Run: headless pygame with SDL's dummy video driver; simulated clock (each Clock.tick advances the game by its frame time, no real sleeping); random seed 0; keys injected as events and as key.get_pressed() state; no mouse input.
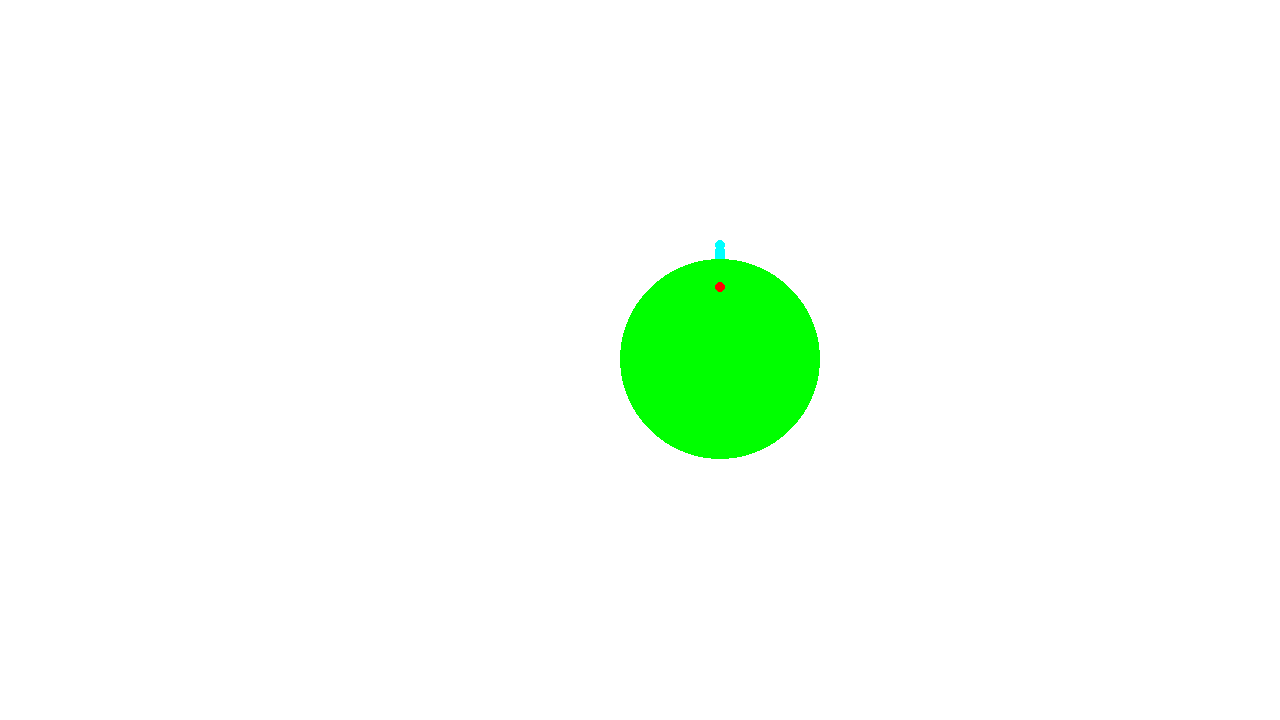
Frame 1 of 4 · flips 1–60 · no input
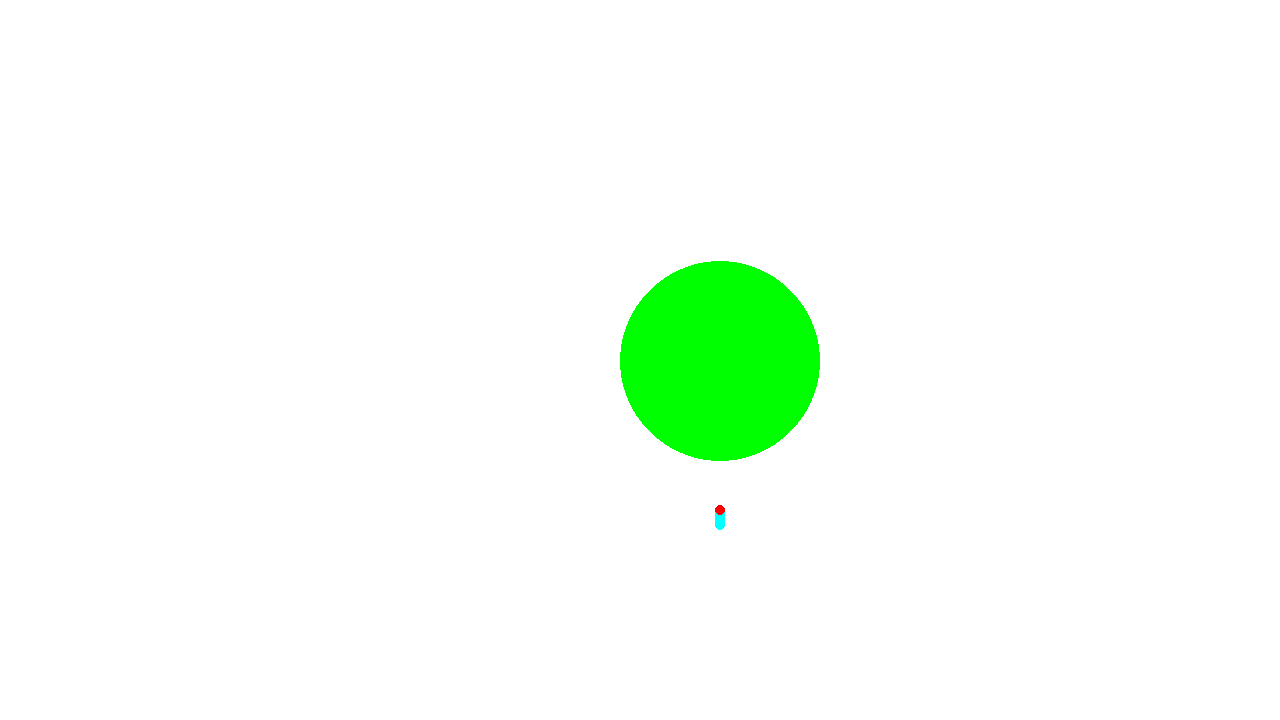
Frame 2 of 4 · flips 61–180 · tapped SPACE, RETURN · held RIGHT (→), D
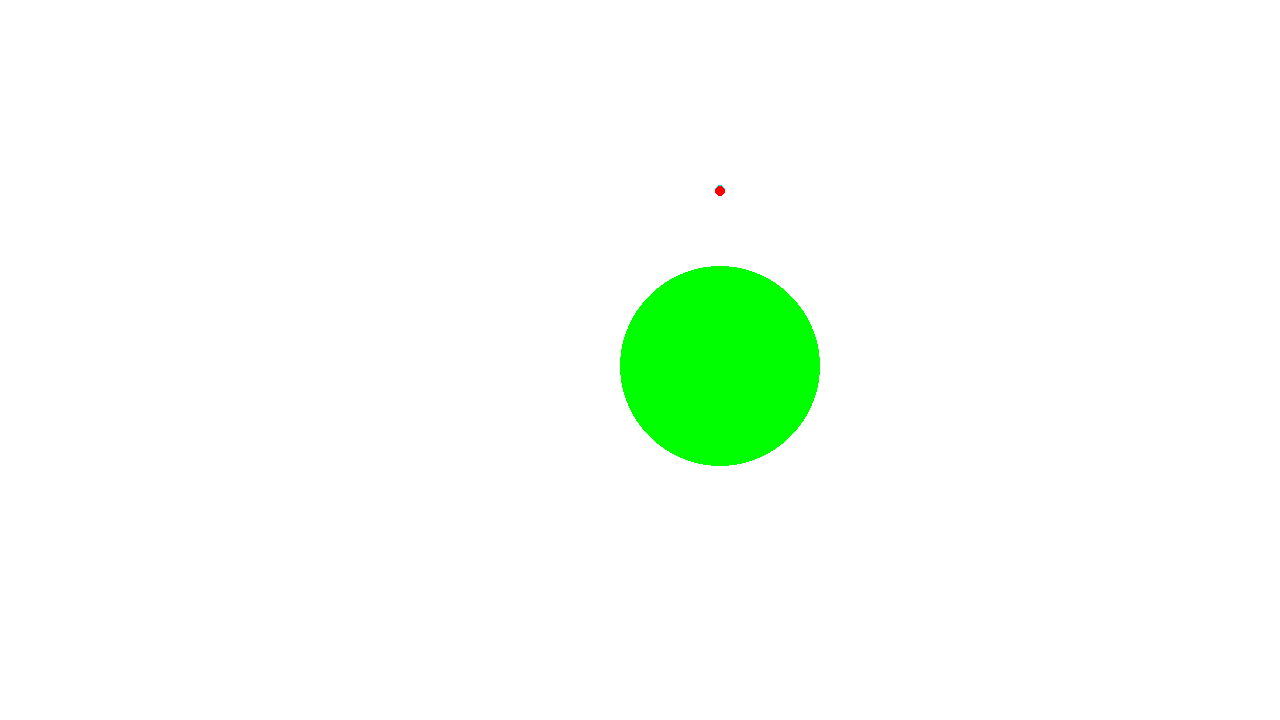
Frame 3 of 4 · flips 181–300 · held DOWN (↓), S
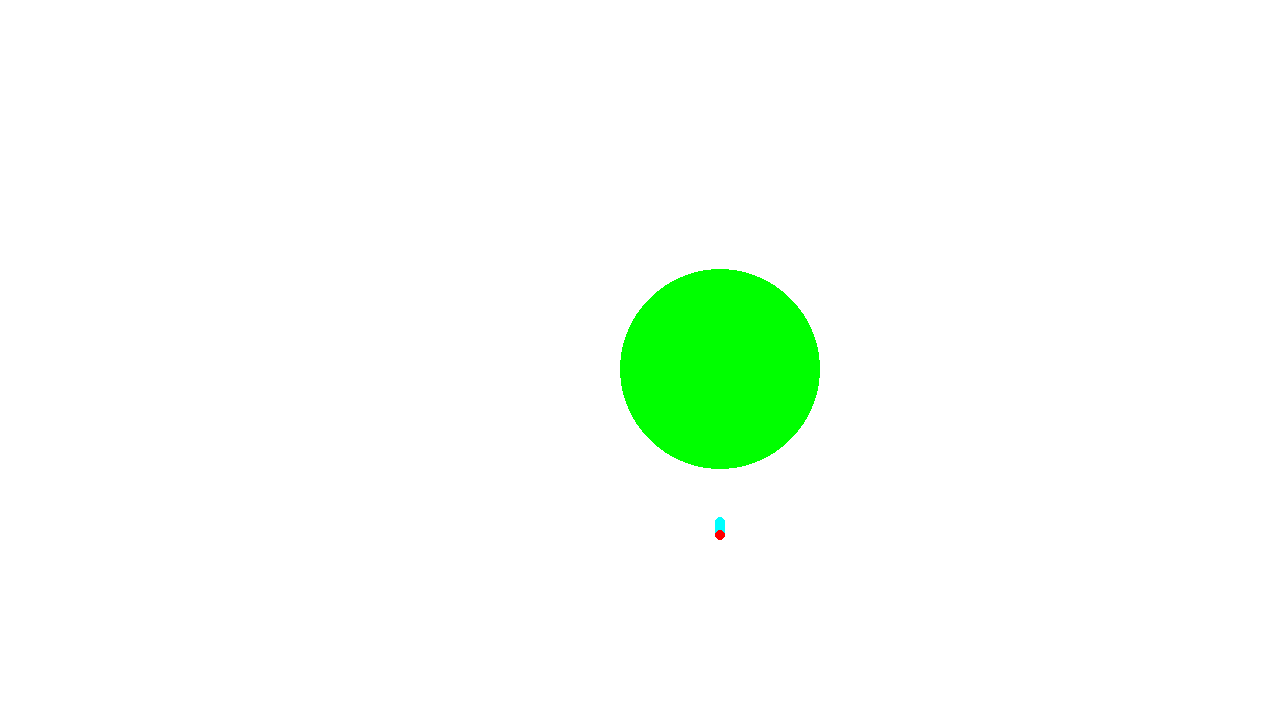
Frame 4 of 4 · flips 301–420 · held LEFT (←), A, UP (↑), W

The pygame program that drew these frames:

import pygame as pg
import math
pg.init()

SCREEN_WIDTH = 1280
SCREEN_HEIGHT = 720

clock = pg.time.Clock()

clock.tick(60)
dt = clock.tick(25) / 1000

class Ball:

    density = 30

    def __init__(self, x, y, x_v, y_v, colour, size, trail=False):

        self.pos = pg.math.Vector2(x,y)
        self.vel = pg.math.Vector2(x_v, y_v)
        self.acc = pg.math.Vector2(0,0)

        self.colour = colour
        self.size = size

        self.mass = math.pi * size**2 * self.density

        self.trail = trail

    def tick(self, obj_list, trail_list):

        self.find_acc(obj_list)
        self.vel = self.vel + (self.acc * dt)
        self.pos = self.pos + (self.vel * dt)

        self.create_trail_ball(trail_list)

    def draw_ball(self, screen):
        pg.draw.circle(screen, self.colour, self.pos, self.size)

    def create_trail_ball(self, trail_list):

        if self.trail is True:
            trail_ball = TrailBall(self.pos, self.size)
            trail_list.append(trail_ball)

    def find_acc(self, obj_list):
        for obj in obj_list:
            if obj is not self:
                distance = self.pos.distance_to(obj.pos)
                acc_unit_vector = (obj.pos - self.pos).normalize()

                # if distance is less than size of target obj
                #   mass = ((actual distance / size) ** (1/2)) * mass

                if distance == 0:
                    acc_vector = pg.Vector2(0,0)
                    
                elif distance > obj.size:
                    effective_mass = obj.mass
                    acc_vector = acc_unit_vector * (effective_mass / distance**2)

                elif distance < obj.size:
                    effective_mass = obj.mass
                    acc_vector = acc_unit_vector * (effective_mass / obj.size**3) * distance

                    

                # acc_vector = (effective_mass * acc_unit_vector) / (distance**2)
                self.acc = acc_vector

        print(acc_unit_vector)

class TrailBall:

    countdown = 10  # Number of frames where ball is visible
    trail_colour = (0,255,255)

    def __init__(self, pos, size):
        self.pos = pos
        self.size = size
        self.colour = self.trail_colour
        self.countdown = self.countdown

    def draw_trail_ball(self, screen):
        pg.draw.circle(screen, self.colour, self.pos, self.size)
        self.countdown -= 1

        if self.countdown < 0:
            return False # Returns false when lifespan is exceeded


screen = pg.display.set_mode((SCREEN_WIDTH,SCREEN_HEIGHT))
pg.display.set_caption("Simulation")

pg.draw.circle(screen, (255,0,0), (640,360), 5)

running = True

ball1 = Ball(720, 180, 0, 0, (255,0,0), 5, trail=True)
ball2 = Ball(720, 360, 0, 0, (0,255,0), 100)

objects = [ball1, ball2][::-1]
trails = []

while running:
    for event in pg.event.get():
        if event.type == pg.QUIT:
            running = False

    # update code

    screen.fill((255,255,255))

    for obj in objects:
        obj.tick(objects, trails)

    for trail_ball in trails:

        if trail_ball.draw_trail_ball(screen) is False:
            trails.remove(trail_ball)

    for obj in objects:
        obj.draw_ball(screen)



        
    
    pg.display.flip()
